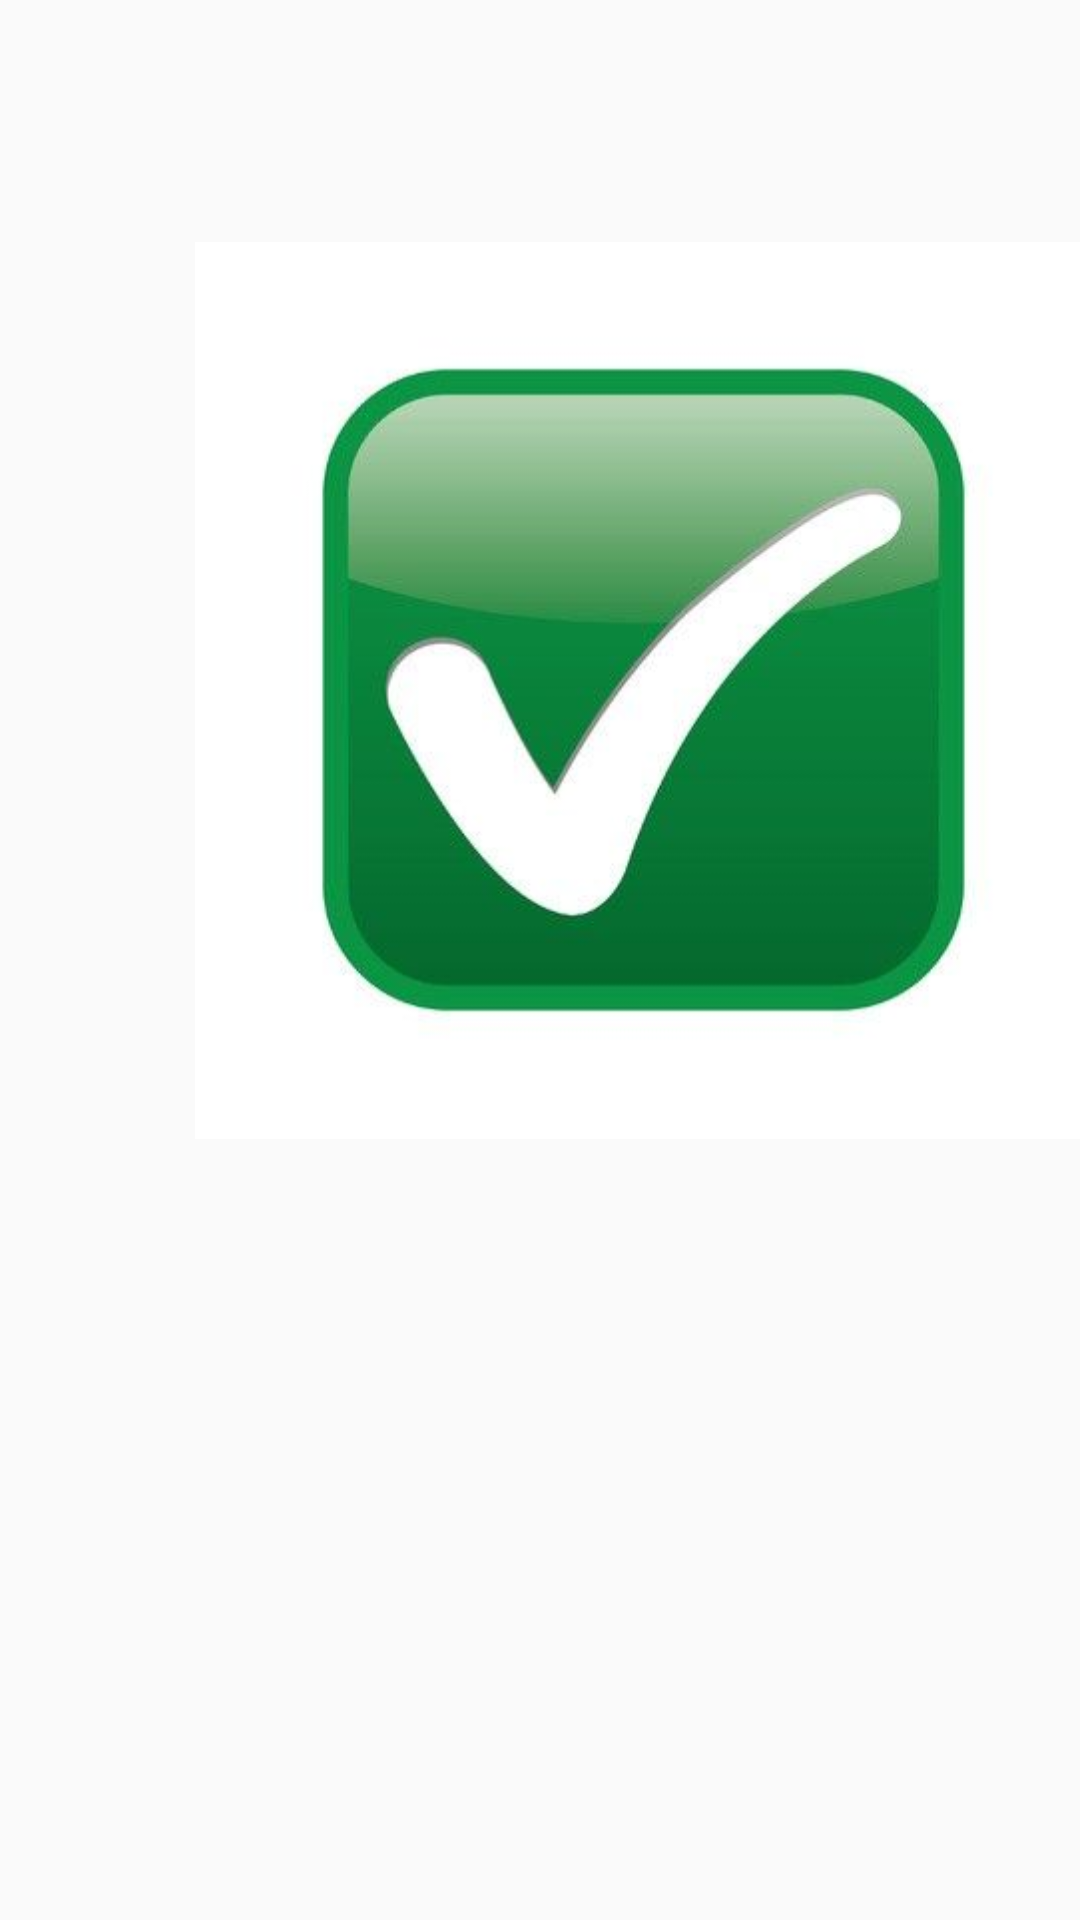

Produce the Android XML layout that renders to this screen, including the resource entries it uses.
<!-- AndroidManifest.xml: application theme Theme.Empowerize -->
<!-- res/layout/activity_update_successfull.xml -->
<?xml version="1.0" encoding="utf-8"?>
<androidx.constraintlayout.widget.ConstraintLayout xmlns:android="http://schemas.android.com/apk/res/android"
    xmlns:app="http://schemas.android.com/apk/res-auto"
    xmlns:tools="http://schemas.android.com/tools"
    android:layout_width="match_parent"
    android:layout_height="match_parent"
    tools:context=".update_successfull">

    <TextView
        android:id="@+id/vacancy_delete"
        android:layout_width="210dp"
        android:layout_height="77dp"
        android:layout_marginStart="105dp"
        android:layout_marginTop="429dp"
        android:layout_marginEnd="92dp"
        android:layout_marginBottom="225dp"
        android:text="@string/vacancy_update_successfully"
        android:textColor="@color/black"
        android:fontFamily="sans-serif-condensed-medium"
        android:textAlignment="center"
        android:textSize="27sp"
        android:textStyle="bold"
        app:layout_constraintBottom_toBottomOf="parent"
        app:layout_constraintEnd_toEndOf="parent"
        app:layout_constraintStart_toStartOf="parent"
        app:layout_constraintTop_toTopOf="parent" />


    <Button
        android:id="@+id/vacancy_ok"
        android:layout_width="183dp"
        android:layout_height="56dp"
        android:layout_marginStart="114dp"
        android:layout_marginTop="559dp"
        android:layout_marginEnd="115dp"
        android:layout_marginBottom="116dp"
        android:background="@drawable/cutom_button_blue"
        android:text="OK"
        android:fontFamily="sans-serif-condensed-medium"
        android:textColor="@color/white"
        android:textSize="25sp"
        android:textStyle="bold"
        app:layout_constraintBottom_toBottomOf="parent"
        app:layout_constraintEnd_toEndOf="parent"
        app:layout_constraintHorizontal_bias="1.0"
        app:layout_constraintStart_toStartOf="parent"
        app:layout_constraintTop_toTopOf="parent" />

    <ImageView
        android:id="@+id/imageView3"
        android:layout_width="299dp"
        android:layout_height="358dp"
        android:layout_marginStart="65dp"
        android:layout_marginTop="51dp"
        android:layout_marginEnd="47dp"
        android:layout_marginBottom="322dp"
        app:layout_constraintBottom_toBottomOf="parent"
        app:layout_constraintEnd_toEndOf="parent"
        app:layout_constraintHorizontal_bias="0.0"
        app:layout_constraintStart_toStartOf="parent"
        app:layout_constraintTop_toTopOf="parent"
        app:layout_constraintVertical_bias="0.0"
        app:srcCompat="@drawable/right" />
</androidx.constraintlayout.widget.ConstraintLayout>
<!-- resources referenced by this layout -->
<resources>
  <color name="black">#FF000000</color>
  <color name="white">#FFFFFFFF</color>
  <!-- drawable cutom_button_blue (drawable) -->
  <?xml version="1.0" encoding="utf-8"?>
  <shape xmlns:android="http://schemas.android.com/apk/res/android">
  
      <solid android:color="@color/blue"/>
      <corners
          android:radius="22dp"
          />
  </shape>
  <!-- drawable right: jpg bitmap (drawable, 12669 bytes) -->
  <string name="vacancy_update_successfully">Vacancy Update Successfully</string>
  <style name="Theme.Empowerize" parent="Theme.AppCompat.DayNight.NoActionBar">
          
          <item name="colorPrimary">@color/purple_500</item>
          <item name="colorPrimaryVariant">@color/purple_700</item>
          <item name="colorOnPrimary">@color/white</item>
          
          <item name="colorSecondary">@color/teal_200</item>
          <item name="colorSecondaryVariant">@color/teal_700</item>
          
          <item name="android:statusBarColor">?attr/colorPrimaryVariant</item>
          
      </style>
  <color name="blue">#0081C9</color>
  <color name="purple_500">#FF6200EE</color>
  <color name="purple_700">#FF3700B3</color>
  <color name="teal_200">#FF03DAC5</color>
  <color name="teal_700">#FF018786</color>
</resources>
